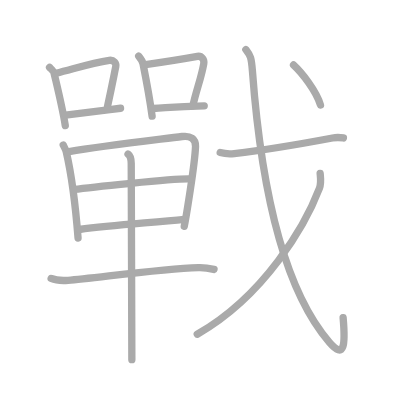
t = 0.00 s
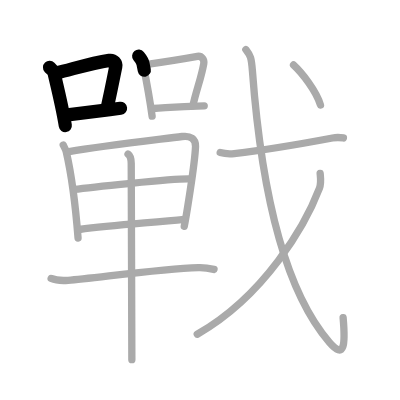
t = 3.25 s
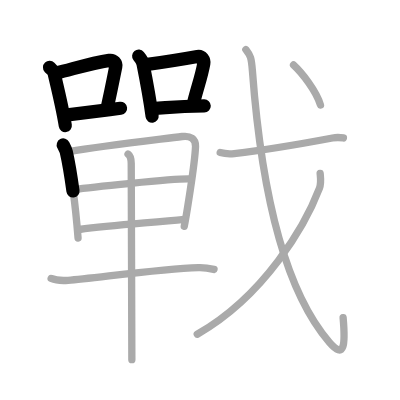
t = 6.50 s
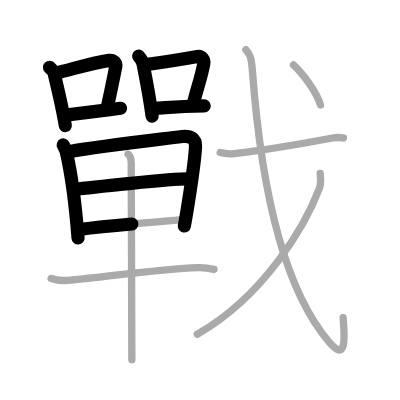
t = 9.50 s
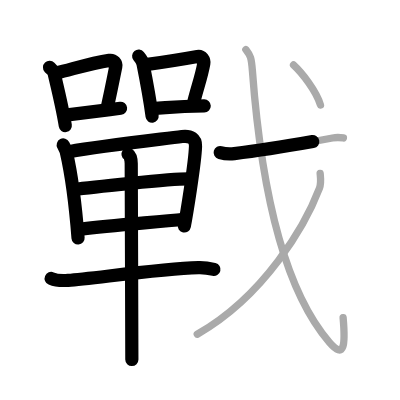
t = 12.75 s
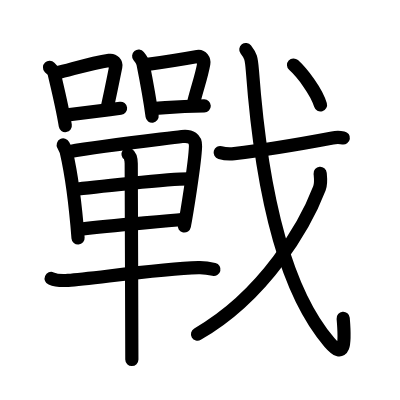
t = 16.00 s

The animated SVG that drew these frames (rendered in a browser with its animation timeline set to each time). Animation: 16 SMIL elements (animate=16); one cycle of 16.00 s.

<?xml version="1.0" standalone="no"?>
<!DOCTYPE svg PUBLIC "-//W3C//DTD SVG 1.1//EN"   "http://www.w3.org/Graphics/SVG/1.1/DTD/svg11.dtd">
<svg width="400px" height="400px"  version="1.1" xmlns="http://www.w3.org/2000/svg">
  <defs>
    <marker id="Triangle" viewBox="0 0 10 10" refX="0" refY="5" markerUnits="strokeWidth" markerWidth="3" style="stroke-opacity:0%;fill:#aaaaaa;" markerHeight="2" orient="auto">
      <path d="M 0 0 L 10 5 L 0 10 z" />
    </marker>
    
    <marker id="Arrow" viewBox="0 0 10 10" refX="5" refY="5" markerUnits="strokeWidth" markerWidth="1.8" style="stroke-opacity:0%;fill:#770000;" markerHeight="2" orient="auto">
      <path d="M 0 4 L 6 4 L 4 1 L 10 5 L 4 9 L 6 6 L 0 6 z" />
        <circle cx="5" cy="5" r="5" />
      </marker>
    
    <marker id="TriangleRed" viewBox="0 0 10 10" refX="0" refY="5" markerUnits="strokeWidth" markerWidth="3" style="stroke-opacity:0%;fill:#CC0000;" markerHeight="2" orient="auto">
      <path d="M 0 0 L 10 5 L 0 10 z" />
    </marker>
    
    <marker id="ArrowRed" viewBox="0 0 10 10" refX="5" refY="5" markerUnits="strokeWidth" markerWidth="1.8" style="stroke-opacity:0%;fill:#CC0000;" markerHeight="2" orient="auto">
      <path d="M 0 4 L 6 4 L 4 1 L 10 5 L 4 9 L 6 6 L 0 6 z" />
        <circle cx="5" cy="5" r="5" />
      </marker>
    
  </defs>
  
  <path style="fill:#ffffff; fill-opacity:100%; fill-rule:evenodd; stroke-width:0;" d="M 0 0 L 400px 0 L 400px 400px L 0 400px L 0 0" />

  <g transform="scale(3.6697247706422 3.6697247706422)">
<path style="fill:none; fill-opacity:0%; fill-rule:evenodd; stroke:#aaaaaa; stroke-opacity:100%; stroke-width: 1.5pt; stroke-linejoin:round; stroke-linecap:round;" d="M13.5 18.36c0.28 0.3 1.1 1.04 1.2 1.43c0.8 3.46 2.28 9.35 3.09 14.43"></path>
<path style="fill:none; fill-opacity:0%; fill-rule:evenodd; stroke:#aaaaaa; stroke-opacity:100%; stroke-width: 1.5pt; stroke-linejoin:round; stroke-linecap:round;" d="M15.26 19.96c5.74-1.46 9.71-2.77 14.53-3.51c1.21-0.18 1.94 0.85 1.76 1.7c-0.72 3.5-0.99 5.1-2.27 10.92"></path>
<path style="fill:none; fill-opacity:0%; fill-rule:evenodd; stroke:#aaaaaa; stroke-opacity:100%; stroke-width: 1.5pt; stroke-linejoin:round; stroke-linecap:round;" d="M17.87 31.37c3.89-0.45 9.64-1.19 14.98-1.87"></path>
<path style="fill:none; fill-opacity:0%; fill-rule:evenodd; stroke:#aaaaaa; stroke-opacity:100%; stroke-width: 1.5pt; stroke-linejoin:round; stroke-linecap:round;" d="M37.79 15.29c0.28 0.34 1.09 1.62 1.18 2.07c0.79 3.97 1.69 8.46 2.48 14.29"></path>
<path style="fill:none; fill-opacity:0%; fill-rule:evenodd; stroke:#aaaaaa; stroke-opacity:100%; stroke-width: 1.5pt; stroke-linejoin:round; stroke-linecap:round;" d="M39.22 17.68c6.53-0.93 9.87-1.46 14.58-2.31c1.18-0.21 1.9 0.98 1.73 1.95c-0.7 4.01-2.03 7.18-2.97 11.52"></path>
<path style="fill:none; fill-opacity:0%; fill-rule:evenodd; stroke:#aaaaaa; stroke-opacity:100%; stroke-width: 1.5pt; stroke-linejoin:round; stroke-linecap:round;" d="M41.73 29.57c5.02-0.32 6.52-0.57 13.92-0.71"></path>
<path style="fill:none; fill-opacity:0%; fill-rule:evenodd; stroke:#aaaaaa; stroke-opacity:100%; stroke-width: 1.5pt; stroke-linejoin:round; stroke-linecap:round;" d="M17.23 39.51c0.24 0.47 0.7 1.29 0.83 1.88c1.11 4.82 2.51 14.52 3.21 23.47"></path>
<path style="fill:none; fill-opacity:0%; fill-rule:evenodd; stroke:#aaaaaa; stroke-opacity:100%; stroke-width: 1.5pt; stroke-linejoin:round; stroke-linecap:round;" d="M18.82 41.33c9.22-1.62 24.44-3.31 30.79-4.13c2.33-0.3 3.74 0.65 3.67 2.68c-0.16 4.83-2.66 19.78-3.07 21.8"></path>
<path style="fill:none; fill-opacity:0%; fill-rule:evenodd; stroke:#aaaaaa; stroke-opacity:100%; stroke-width: 1.5pt; stroke-linejoin:round; stroke-linecap:round;" d="M20.22 51.63c2.77-0.39 27.89-3.13 31.75-2.86"></path>
<path style="fill:none; fill-opacity:0%; fill-rule:evenodd; stroke:#aaaaaa; stroke-opacity:100%; stroke-width: 1.5pt; stroke-linejoin:round; stroke-linecap:round;" d="M21.6 62.54c9.51-1.29 19.88-1.84 28.66-2.78"></path>
<path style="fill:none; fill-opacity:0%; fill-rule:evenodd; stroke:#aaaaaa; stroke-opacity:100%; stroke-width: 1.5pt; stroke-linejoin:round; stroke-linecap:round;" d="M13.94 75.88c1.2 0.51 3.41 0.6 4.62 0.51c6.69-0.46 24.7-3.14 35.54-3.47c2.01-0.06 3.21 0.25 4.22 0.5"></path>
<path style="fill:none; fill-opacity:0%; fill-rule:evenodd; stroke:#aaaaaa; stroke-opacity:100%; stroke-width: 1.5pt; stroke-linejoin:round; stroke-linecap:round;" d="M34.89 41.99c0.53 0.36 0.86 1.36 0.87 2.58c0.03 6.19 0.16 51.42 0.17 53.44"></path>
<path style="fill:none; fill-opacity:0%; fill-rule:evenodd; stroke:#aaaaaa; stroke-opacity:100%; stroke-width: 1.5pt; stroke-linejoin:round; stroke-linecap:round;" d="M60 41.57c1 0.28 2.85 0.39 3.84 0.28c7.7-0.89 17.79-2.56 26.76-4.25c1.25-0.24 2.14-0.15 2.98-0.01"></path>
<path style="fill:none; fill-opacity:0%; fill-rule:evenodd; stroke:#aaaaaa; stroke-opacity:100%; stroke-width: 1.5pt; stroke-linejoin:round; stroke-linecap:round;" d="M66.99 13.5c1.3 1.69 1.51 2.16 1.79 5.8C71.05 49.74 77 78.5 89.76 93.3c4.1 4.75 4.39 0.73 3.74-6.76"></path>
<path style="fill:none; fill-opacity:0%; fill-rule:evenodd; stroke:#aaaaaa; stroke-opacity:100%; stroke-width: 1.5pt; stroke-linejoin:round; stroke-linecap:round;" d="M87.24 47.24c0.09 1.01 0.34 2.67-0.19 4.06c-3.8 9.95-14.8 29.2-33.3 39.79"></path>
<path style="fill:none; fill-opacity:0%; fill-rule:evenodd; stroke:#aaaaaa; stroke-opacity:100%; stroke-width: 1.5pt; stroke-linejoin:round; stroke-linecap:round;" d="M79.99 17.71c2.39 2.18 6.22 7.16 7.34 10.89"></path>

<path style="fill:none; fill-opacity:0%; fill-rule:evenodd; stroke:#000000; stroke-opacity:100%; stroke-width: 2.7pt; stroke-linejoin:round; stroke-linecap:round;" d="M13.5 18.36c0.28 0.3 1.1 1.04 1.2 1.43c0.8 3.46 2.28 9.35 3.09 14.43" pathLength="100" stroke-dashoffset="100" stroke-dasharray="100 105"><animate id="dashAnim1" attributeName="stroke-dashoffset" from="100" to="0" dur="1s" calcMode="linear" fill="freeze"/></path>
<path style="fill:none; fill-opacity:0%; fill-rule:evenodd; stroke:#000000; stroke-opacity:100%; stroke-width: 2.7pt; stroke-linejoin:round; stroke-linecap:round;" d="M15.26 19.96c5.74-1.46 9.71-2.77 14.53-3.51c1.21-0.18 1.94 0.85 1.76 1.7c-0.72 3.5-0.99 5.1-2.27 10.92" pathLength="100" stroke-dashoffset="100" stroke-dasharray="100 105"><animate id="dashAnim2" attributeName="stroke-dashoffset" from="100" to="0" dur="1s" calcMode="linear" begin="dashAnim1.end" fill="freeze"/></path>
<path style="fill:none; fill-opacity:0%; fill-rule:evenodd; stroke:#000000; stroke-opacity:100%; stroke-width: 2.7pt; stroke-linejoin:round; stroke-linecap:round;" d="M17.87 31.37c3.89-0.45 9.64-1.19 14.98-1.87" pathLength="100" stroke-dashoffset="100" stroke-dasharray="100 105"><animate id="dashAnim3" attributeName="stroke-dashoffset" from="100" to="0" dur="1s" calcMode="linear" begin="dashAnim2.end" fill="freeze"/></path>
<path style="fill:none; fill-opacity:0%; fill-rule:evenodd; stroke:#000000; stroke-opacity:100%; stroke-width: 2.7pt; stroke-linejoin:round; stroke-linecap:round;" d="M37.79 15.29c0.28 0.34 1.09 1.62 1.18 2.07c0.79 3.97 1.69 8.46 2.48 14.29" pathLength="100" stroke-dashoffset="100" stroke-dasharray="100 105"><animate id="dashAnim4" attributeName="stroke-dashoffset" from="100" to="0" dur="1s" calcMode="linear" begin="dashAnim3.end" fill="freeze"/></path>
<path style="fill:none; fill-opacity:0%; fill-rule:evenodd; stroke:#000000; stroke-opacity:100%; stroke-width: 2.7pt; stroke-linejoin:round; stroke-linecap:round;" d="M39.22 17.68c6.53-0.93 9.87-1.46 14.58-2.31c1.18-0.21 1.9 0.98 1.73 1.95c-0.7 4.01-2.03 7.18-2.97 11.52" pathLength="100" stroke-dashoffset="100" stroke-dasharray="100 105"><animate id="dashAnim5" attributeName="stroke-dashoffset" from="100" to="0" dur="1s" calcMode="linear" begin="dashAnim4.end" fill="freeze"/></path>
<path style="fill:none; fill-opacity:0%; fill-rule:evenodd; stroke:#000000; stroke-opacity:100%; stroke-width: 2.7pt; stroke-linejoin:round; stroke-linecap:round;" d="M41.73 29.57c5.02-0.32 6.52-0.57 13.92-0.71" pathLength="100" stroke-dashoffset="100" stroke-dasharray="100 105"><animate id="dashAnim6" attributeName="stroke-dashoffset" from="100" to="0" dur="1s" calcMode="linear" begin="dashAnim5.end" fill="freeze"/></path>
<path style="fill:none; fill-opacity:0%; fill-rule:evenodd; stroke:#000000; stroke-opacity:100%; stroke-width: 2.7pt; stroke-linejoin:round; stroke-linecap:round;" d="M17.23 39.51c0.24 0.47 0.7 1.29 0.83 1.88c1.11 4.82 2.51 14.52 3.21 23.47" pathLength="100" stroke-dashoffset="100" stroke-dasharray="100 105"><animate id="dashAnim7" attributeName="stroke-dashoffset" from="100" to="0" dur="1s" calcMode="linear" begin="dashAnim6.end" fill="freeze"/></path>
<path style="fill:none; fill-opacity:0%; fill-rule:evenodd; stroke:#000000; stroke-opacity:100%; stroke-width: 2.7pt; stroke-linejoin:round; stroke-linecap:round;" d="M18.82 41.33c9.22-1.62 24.44-3.31 30.79-4.13c2.33-0.3 3.74 0.65 3.67 2.68c-0.16 4.83-2.66 19.78-3.07 21.8" pathLength="100" stroke-dashoffset="100" stroke-dasharray="100 105"><animate id="dashAnim8" attributeName="stroke-dashoffset" from="100" to="0" dur="1s" calcMode="linear" begin="dashAnim7.end" fill="freeze"/></path>
<path style="fill:none; fill-opacity:0%; fill-rule:evenodd; stroke:#000000; stroke-opacity:100%; stroke-width: 2.7pt; stroke-linejoin:round; stroke-linecap:round;" d="M20.22 51.63c2.77-0.39 27.89-3.13 31.75-2.86" pathLength="100" stroke-dashoffset="100" stroke-dasharray="100 105"><animate id="dashAnim9" attributeName="stroke-dashoffset" from="100" to="0" dur="1s" calcMode="linear" begin="dashAnim8.end" fill="freeze"/></path>
<path style="fill:none; fill-opacity:0%; fill-rule:evenodd; stroke:#000000; stroke-opacity:100%; stroke-width: 2.7pt; stroke-linejoin:round; stroke-linecap:round;" d="M21.6 62.54c9.51-1.29 19.88-1.84 28.66-2.78" pathLength="100" stroke-dashoffset="100" stroke-dasharray="100 105"><animate id="dashAnim10" attributeName="stroke-dashoffset" from="100" to="0" dur="1s" calcMode="linear" begin="dashAnim9.end" fill="freeze"/></path>
<path style="fill:none; fill-opacity:0%; fill-rule:evenodd; stroke:#000000; stroke-opacity:100%; stroke-width: 2.7pt; stroke-linejoin:round; stroke-linecap:round;" d="M13.94 75.88c1.2 0.51 3.41 0.6 4.62 0.51c6.69-0.46 24.7-3.14 35.54-3.47c2.01-0.06 3.21 0.25 4.22 0.5" pathLength="100" stroke-dashoffset="100" stroke-dasharray="100 105"><animate id="dashAnim11" attributeName="stroke-dashoffset" from="100" to="0" dur="1s" calcMode="linear" begin="dashAnim10.end" fill="freeze"/></path>
<path style="fill:none; fill-opacity:0%; fill-rule:evenodd; stroke:#000000; stroke-opacity:100%; stroke-width: 2.7pt; stroke-linejoin:round; stroke-linecap:round;" d="M34.89 41.99c0.53 0.36 0.86 1.36 0.87 2.58c0.03 6.19 0.16 51.42 0.17 53.44" pathLength="100" stroke-dashoffset="100" stroke-dasharray="100 105"><animate id="dashAnim12" attributeName="stroke-dashoffset" from="100" to="0" dur="1s" calcMode="linear" begin="dashAnim11.end" fill="freeze"/></path>
<path style="fill:none; fill-opacity:0%; fill-rule:evenodd; stroke:#000000; stroke-opacity:100%; stroke-width: 2.7pt; stroke-linejoin:round; stroke-linecap:round;" d="M60 41.57c1 0.28 2.85 0.39 3.84 0.28c7.7-0.89 17.79-2.56 26.76-4.25c1.25-0.24 2.14-0.15 2.98-0.01" pathLength="100" stroke-dashoffset="100" stroke-dasharray="100 105"><animate id="dashAnim13" attributeName="stroke-dashoffset" from="100" to="0" dur="1s" calcMode="linear" begin="dashAnim12.end" fill="freeze"/></path>
<path style="fill:none; fill-opacity:0%; fill-rule:evenodd; stroke:#000000; stroke-opacity:100%; stroke-width: 2.7pt; stroke-linejoin:round; stroke-linecap:round;" d="M66.99 13.5c1.3 1.69 1.51 2.16 1.79 5.8C71.05 49.74 77 78.5 89.76 93.3c4.1 4.75 4.39 0.73 3.74-6.76" pathLength="100" stroke-dashoffset="100" stroke-dasharray="100 105"><animate id="dashAnim14" attributeName="stroke-dashoffset" from="100" to="0" dur="1s" calcMode="linear" begin="dashAnim13.end" fill="freeze"/></path>
<path style="fill:none; fill-opacity:0%; fill-rule:evenodd; stroke:#000000; stroke-opacity:100%; stroke-width: 2.7pt; stroke-linejoin:round; stroke-linecap:round;" d="M87.24 47.24c0.09 1.01 0.34 2.67-0.19 4.06c-3.8 9.95-14.8 29.2-33.3 39.79" pathLength="100" stroke-dashoffset="100" stroke-dasharray="100 105"><animate id="dashAnim15" attributeName="stroke-dashoffset" from="100" to="0" dur="1s" calcMode="linear" begin="dashAnim14.end" fill="freeze"/></path>
<path style="fill:none; fill-opacity:0%; fill-rule:evenodd; stroke:#000000; stroke-opacity:100%; stroke-width: 2.7pt; stroke-linejoin:round; stroke-linecap:round;" d="M79.99 17.71c2.39 2.18 6.22 7.16 7.34 10.89" pathLength="100" stroke-dashoffset="100" stroke-dasharray="100 105"><animate id="dashAnim16" attributeName="stroke-dashoffset" from="100" to="0" dur="1s" calcMode="linear" begin="dashAnim15.end" fill="freeze"/></path>

</g>

</svg>  
          
